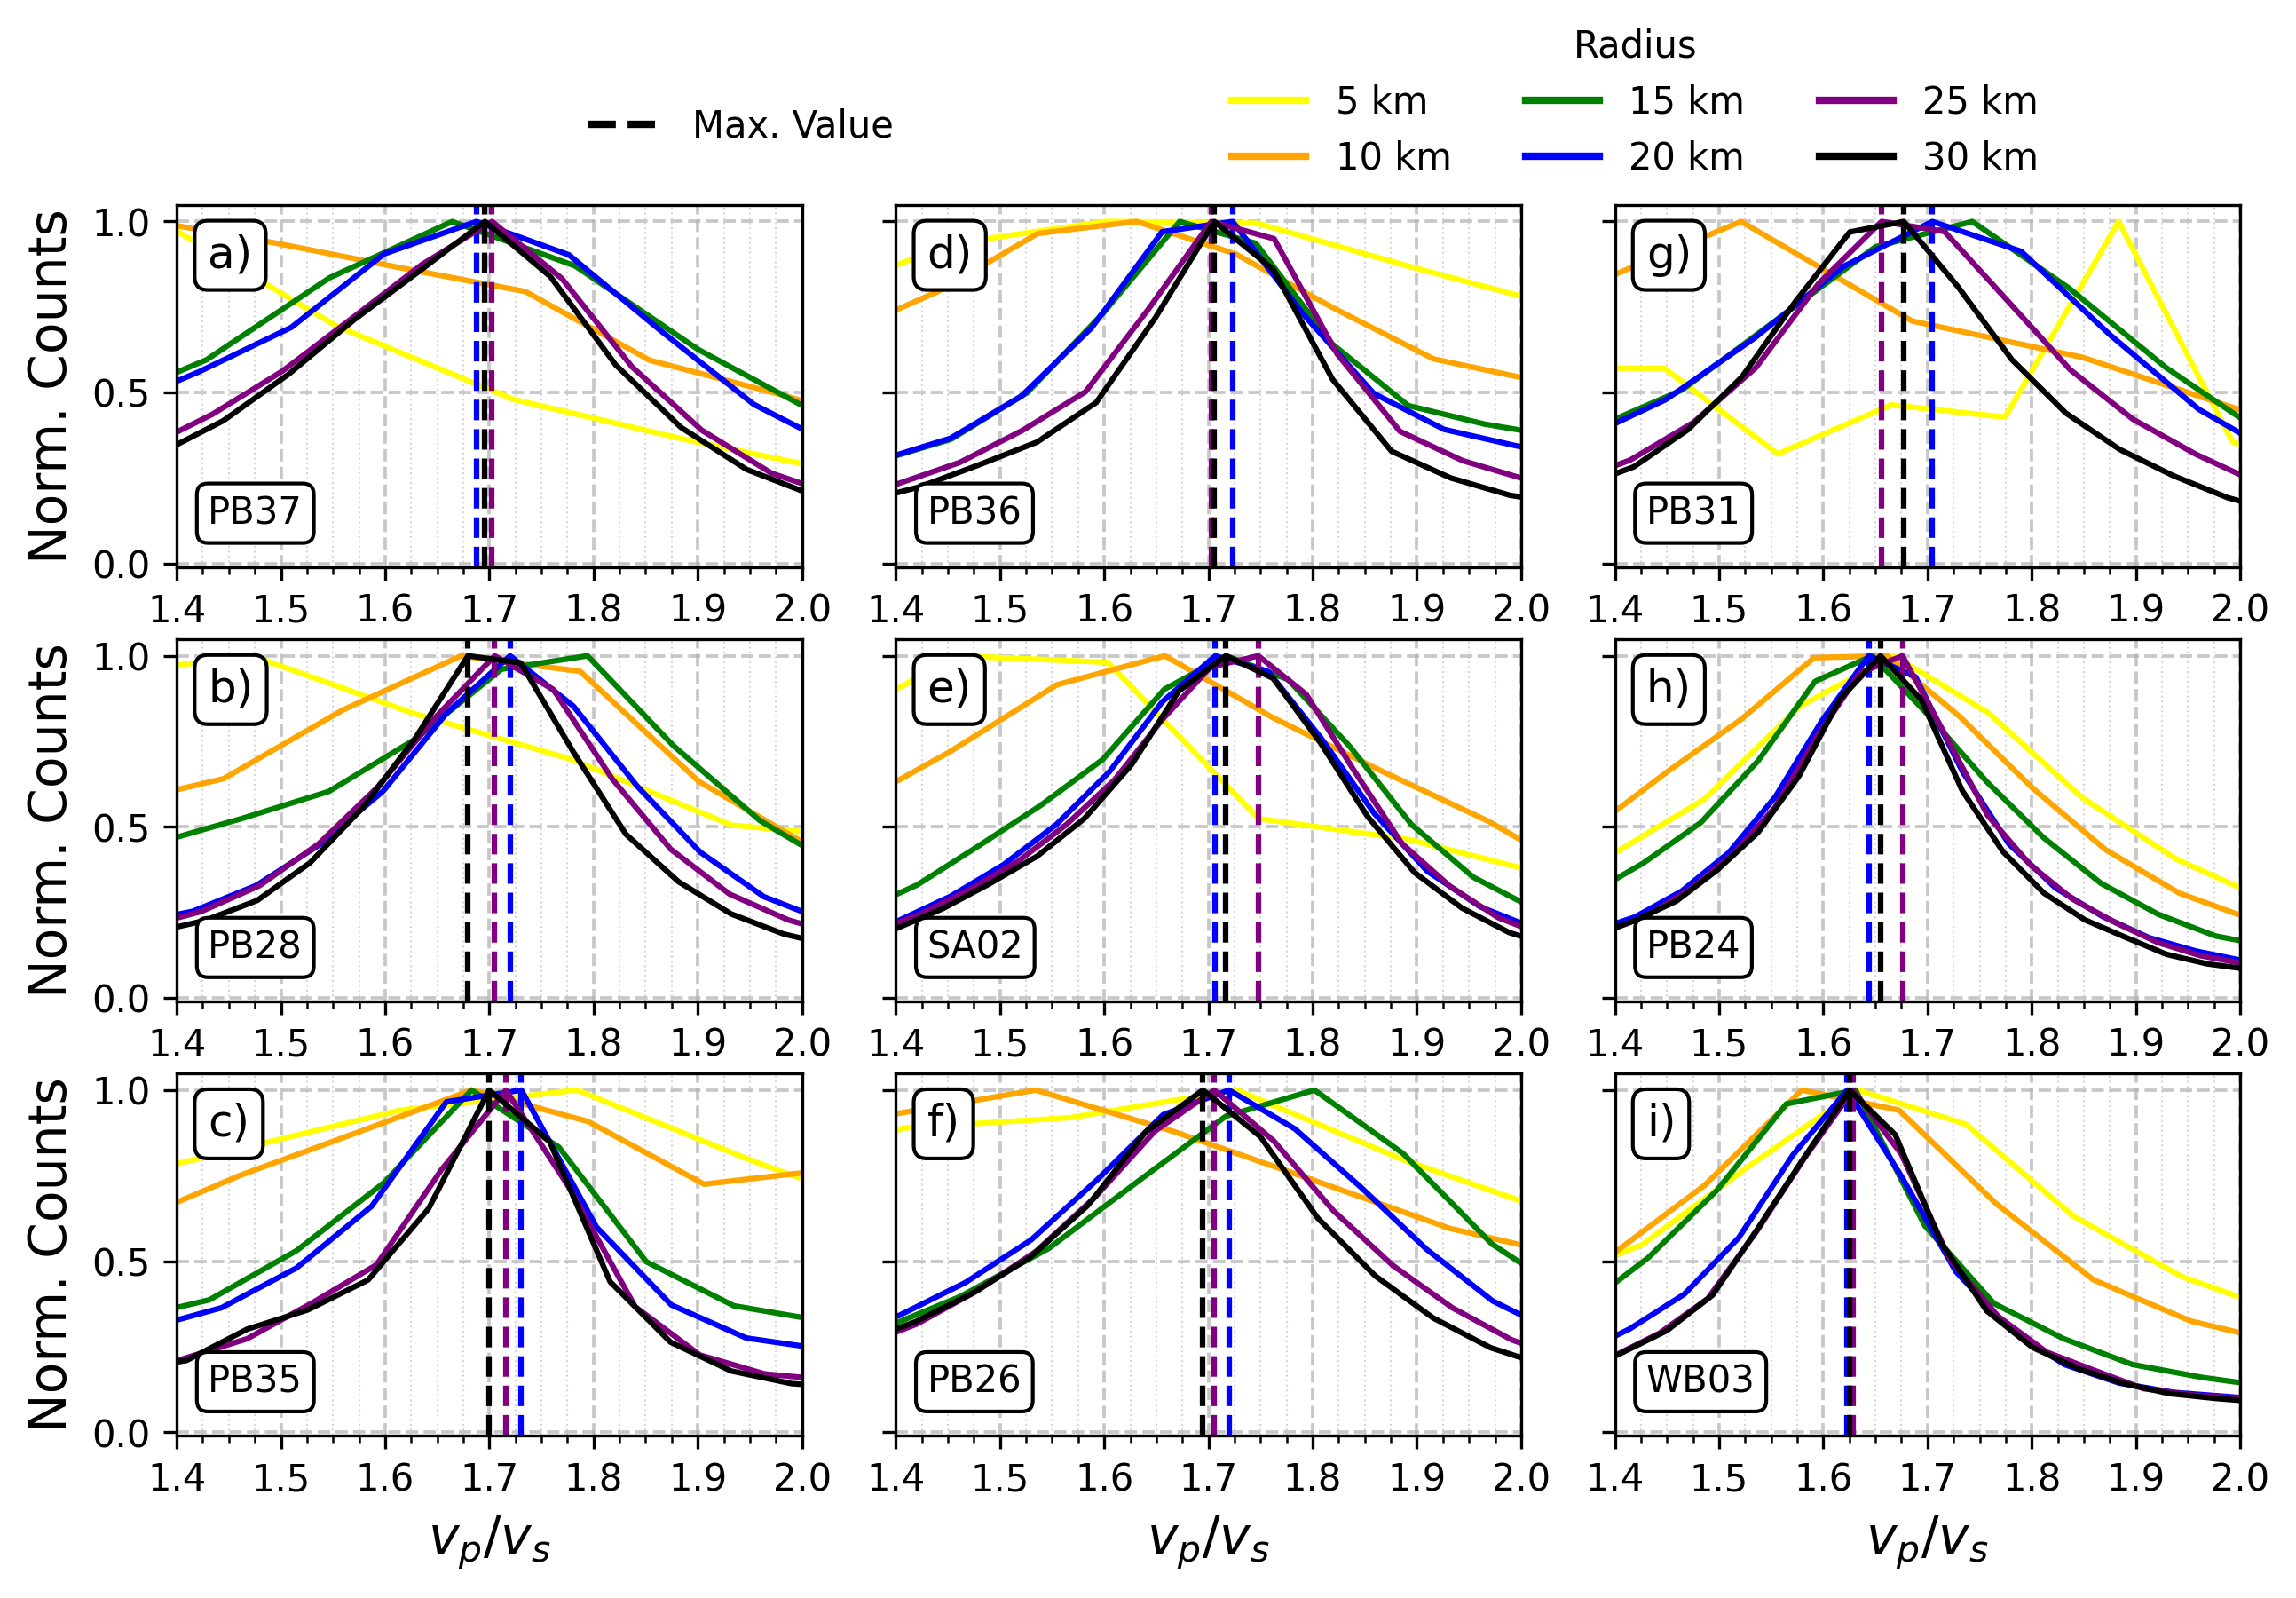

Generate this figure with Python:
import matplotlib.pyplot as plt
import os
import string
import numpy as np
import pandas as pd
from SPHighRes.plot.vpvs import plot_vij_histogram_station
from matplotlib.lines import Line2D

# --- NEW GLOBAL FILE CONTAINING ALL STATIONS ---
global_file = "/groups/igonin/ecastillo/CMEZ-SPHighResCatalog/data/vpvs/vpvs_all_stations.h5"
sheng_file = "/groups/igonin/ecastillo/CMEZ-SPHighResCatalog/data/vpvs_sheng/vpvs_all_stations.h5"
# df = pd.read_csv(global_file)

# df_sheng = pd.read_csv(sheng_file)
# df = pd.concat([df, df_sheng], ignore_index=True)

output_path = "/groups/igonin/ecastillo/CMEZ-SPHighResCatalog/paper/sup_fig_2.png"

# --- COLOR MAPS ---
custom_palette = {
    "PB37": "#1a3be3",
    "PB28": "#ad16db",
    "PB35": "#26fafa",
    "PB36": "#2dfa26",
    "SA02": "#f1840f",
    "PB26": "#f1840f",
    "PB31": "#f1840f",
    "PB24": "#0ea024",
    "WB03": "#ffffff",
    # "PB16": "red",
    # "PB04": "red",
}

r_color = {
    "5": "yellow", "10": "orange",
    "15": "green", "20": "blue",
    "25": "purple", "30": "black"
}

# --- FIGURE ---
fig, axes = plt.subplots(3, 3, figsize=(10, 6), sharey=True)
rows, cols = axes.shape

# --- Add (a), (b), (c)... labels to subplots ---
n = 0
for col in range(cols):
    for row in range(rows):
        box = dict(boxstyle='round', facecolor='white', alpha=1)
        axes[row, col].text(
            0.05, 0.92,
            f"{string.ascii_lowercase[n]})",
            ha='left', va='top',
            transform=axes[row, col].transAxes,
            fontsize="large", fontweight="normal",
            bbox=box
        )
        n += 1

# ---------------------------------------------------------------------
#                    MAIN LOOP — NEW DATA STRUCTURE
# ---------------------------------------------------------------------
for n, (station, color_station) in enumerate(custom_palette.items()):

    # dataframe ONLY for this station
    if station in ["PB04", "PB16"]:
        hdf_file = sheng_file
    else:
        # continue
        hdf_file = global_file
    
    try:
        df_sta = pd.read_hdf(hdf_file, key=f"station_{station}")
    except Exception as e:
        print(f"Station {station} error: {e}. Skipping...")
        continue

    print(len(df_sta), f"total pairs for station {station}")

    # exit()

    # get subplot location
    row, col = divmod(n, 3)
    ax = axes[col][row]

    # loop radius categories (5,10,15...)
    for r_str, color in r_color.items():
        R = float(r_str)


        # replicate the old behavior:
        # station radius R = r_i < R AND r_j < R
        df_r = df_sta[(df_sta["r_i"] <= R) & (df_sta["r_j"] <= R)]
        if df_r.empty:
            continue

        # IQR filter 10–90%
        Q1 = df_r["v_ij"].quantile(0.10)
        Q3 = df_r["v_ij"].quantile(0.90)
        iqr_data = df_r[(df_r["v_ij"] >= Q1) & (df_r["v_ij"] <= Q3)]

        # use special "max" highlight for high radii
        max_color = color if r_str in ["20", "25", "30"] else None

        # plot histogram
        plot_vij_histogram_station(
            iqr_data, color=color, ax=ax, max=max_color
        )

    # --- add station text ---
    ax.text(
        0.05, 0.2, f"{station}",
        ha="left", va="top",
        transform=ax.transAxes,
        fontsize="medium", fontweight="normal",
        bbox=dict(boxstyle="round", facecolor="white", alpha=1)
    )


# remove y-labels on other columns
for ncol in range(cols):
    for nrow in range(rows):
        if ncol != 0:
            axes[nrow, ncol].set_ylabel("")

fig.subplots_adjust(wspace=0.15)

# --- LEGENDS ---
legend_elements = [
    Line2D([0], [0], color=color, lw=2, label=f"{key} km")
    for key, color in r_color.items()
]

legend_max = [
    Line2D([0], [0], color="black", lw=2, linestyle="--", label="Max. Value")
]

fig.legend(
    handles=legend_elements,
    ncol=int(len(r_color)/2),
    loc=(0.53, 1 - 0.12),
    frameon=False,
    title="Radius"
)

fig.legend(
    handles=legend_max,
    ncol=1,
    loc=(0.25, 1 - 0.10),
    frameon=False
)

plt.savefig(output_path, dpi=300, bbox_inches='tight')
plt.show()
